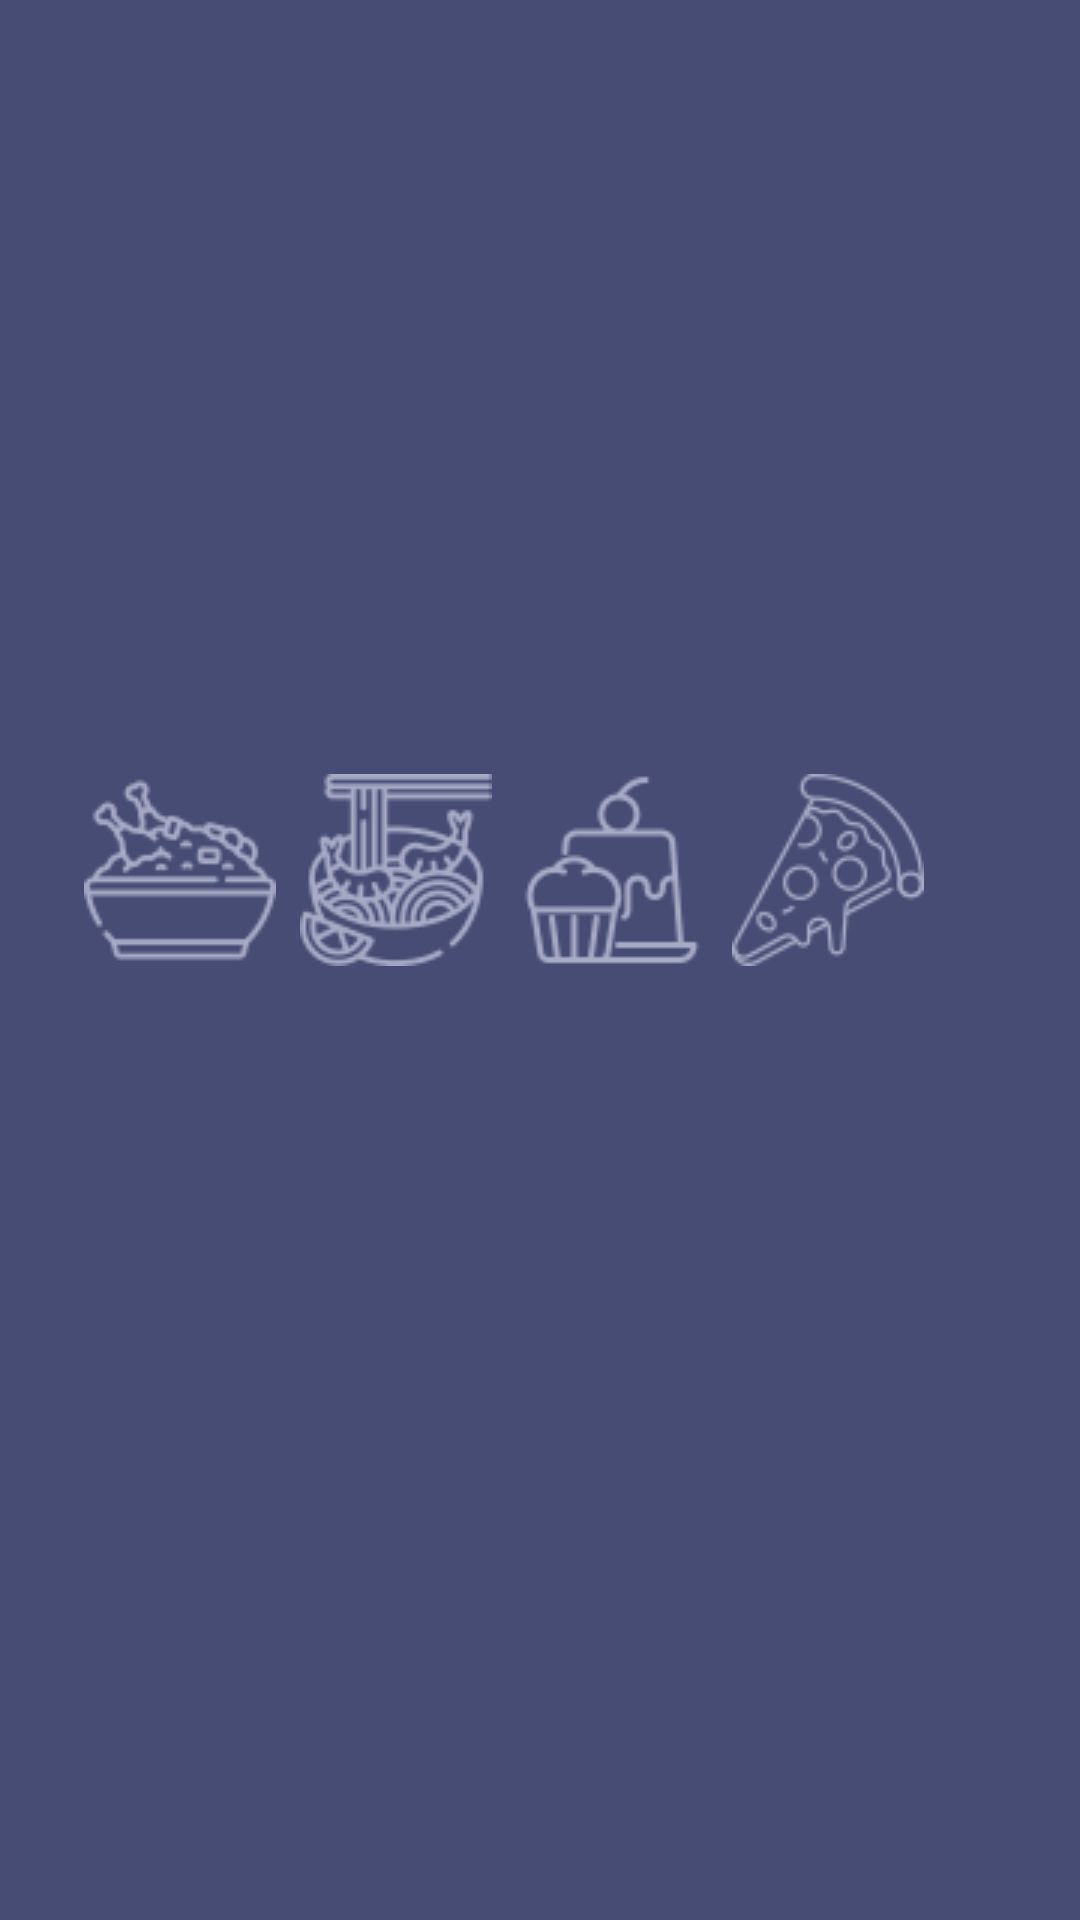

Here is an Android app screen rendered from its layout file. Give the layout XML and the strings, colors and styles it references.
<!-- AndroidManifest.xml: application theme Theme.Restaurants -->
<!-- res/layout/activity_splash_screen.xml -->
<?xml version="1.0" encoding="utf-8"?>
<androidx.constraintlayout.widget.ConstraintLayout xmlns:android="http://schemas.android.com/apk/res/android"
    xmlns:app="http://schemas.android.com/apk/res-auto"
    android:layout_width="match_parent"
    android:layout_height="match_parent">


    <ImageView
        android:contentDescription="@string/image"
        android:id="@+id/iSushi"
        android:layout_width="wrap_content"
        android:layout_height="wrap_content"
        android:layout_marginStart="8dp"
        android:layout_marginTop="316dp"
        android:layout_marginEnd="28dp"
        android:layout_marginBottom="351dp"
        app:layout_constraintBottom_toBottomOf="parent"
        app:layout_constraintEnd_toEndOf="parent"
        app:layout_constraintHorizontal_bias="1.0"
        app:layout_constraintStart_toEndOf="@+id/iPizza"
        app:layout_constraintTop_toTopOf="parent"
        app:srcCompat="@drawable/sushi" />

    <ImageView
        android:contentDescription="@string/image"
        android:id="@+id/iDessert"
        android:layout_width="wrap_content"
        android:layout_height="wrap_content"
        android:layout_marginStart="8dp"
        app:layout_constraintBottom_toBottomOf="@+id/iThai"
        app:layout_constraintStart_toEndOf="@+id/iThai"
        app:layout_constraintTop_toTopOf="@+id/iThai"
        app:layout_constraintVertical_bias="0.0"
        app:srcCompat="@drawable/dessert" />

    <ImageView
        android:contentDescription="@string/image"
        android:id="@+id/iIndian"
        android:layout_width="wrap_content"
        android:layout_height="wrap_content"
        android:layout_marginStart="28dp"
        app:layout_constraintBottom_toBottomOf="parent"
        app:layout_constraintStart_toStartOf="parent"
        app:layout_constraintTop_toTopOf="parent"
        app:layout_constraintVertical_bias="0.448"
        app:srcCompat="@drawable/biryani" />

    <ImageView
        android:contentDescription="@string/image"
        android:id="@+id/iPizza"
        android:layout_width="wrap_content"
        android:layout_height="wrap_content"
        android:layout_marginStart="8dp"
        app:layout_constraintBottom_toBottomOf="@+id/iDessert"
        app:layout_constraintStart_toEndOf="@+id/iDessert"
        app:layout_constraintTop_toTopOf="@+id/iDessert"
        app:layout_constraintVertical_bias="0.0"
        app:srcCompat="@drawable/pizza" />

    <ImageView
        android:contentDescription="@string/image"
        android:id="@+id/iThai"
        android:layout_width="wrap_content"
        android:layout_height="wrap_content"
        android:layout_marginStart="8dp"
        app:layout_constraintBottom_toBottomOf="@+id/iIndian"
        app:layout_constraintStart_toEndOf="@+id/iIndian"
        app:layout_constraintTop_toTopOf="@+id/iIndian"
        app:layout_constraintVertical_bias="0.0"
        app:srcCompat="@drawable/thai" />

</androidx.constraintlayout.widget.ConstraintLayout>
<!-- resources referenced by this layout -->
<resources>
  <!-- drawable biryani: png bitmap (drawable-v24, 3526 bytes) -->
  <!-- drawable dessert: png bitmap (drawable-v24, 6161 bytes) -->
  <!-- drawable pizza: png bitmap (drawable-v24, 10046 bytes) -->
  <!-- drawable sushi: png bitmap (drawable-v24, 8831 bytes) -->
  <!-- drawable thai: png bitmap (drawable-v24, 12318 bytes) -->
  <style name="Theme.Restaurants" parent="Theme.MaterialComponents.DayNight.DarkActionBar">
          
          <item name="colorPrimary">@color/primaryColor</item>
          <item name="android:windowBackground">@color/primaryColor</item>
          <item name="colorPrimaryVariant">@color/primaryDarkColor</item>
          <item name="colorOnPrimary">@color/primaryTextColor</item>
          
          <item name="colorSecondary">@color/secondaryColor</item>
          <item name="colorSecondaryVariant">@color/secondaryDarkColor</item>
          <item name="colorOnSecondary">@color/primaryTextColor</item>
          
          <item name="android:statusBarColor">?attr/colorPrimaryVariant</item>
          
          <item name="fontFamily">sans-serif-condensed</item>
      </style>
  <color name="primaryColor">#464c73</color>
  <color name="primaryDarkColor">#EC1B2447</color>
  <color name="primaryTextColor">#ffffff</color>
  <color name="secondaryColor">#82e2fe</color>
  <color name="secondaryDarkColor">#4bb0cb</color>
</resources>
